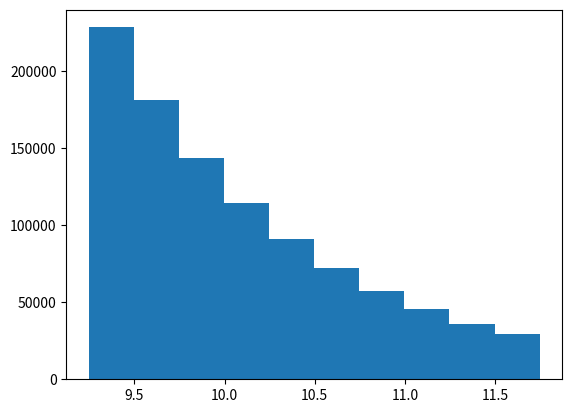

Reproduce this figure in Python.
# -*- coding: utf-8 -*-
"""
Created on Wed Oct 04 10:57:34 2017

[redacted]
"""

from __future__ import division
import numpy as np
import matplotlib.pyplot as plt


""" Astronomers like to cling onto archaic measurements, and one classic example is the use of magnitudes to determine 
the brightness of celestial objects. Magnitudes arose from the eye’s logarithmic response to light, but now that 
computers are here to measure flux (and because we want to do physics!), these magnitudes need to be converted to 
actual fluxes. The magnitude scale is connected to the actual flux f from the object via, m = m0 - 2.5log10f """



# Question 1

""" 1) Assuming the flux is normally distributed, N(f0, σf), derive the expression for the mean, 
and standard deviation of the magnitude distribution that would arise from the flux distribution. """

# Mean of M

# M(f) = f0 + (5sigf^2)/(4f^2ln10)

# STD of M

# sigM = sqrt((2.5/fln10)^2 sigf^2)

# Question 2

""" Confirm your expression using a Gaussian random number generator (units are not  important). """

M0 = 10
f0 = 2
sigf = 0.2



f = np.random.uniform(f0, sigf, 1000000)

M = M0 - 2.5*np.log10(f)


plt.hist(M)

plt.show()